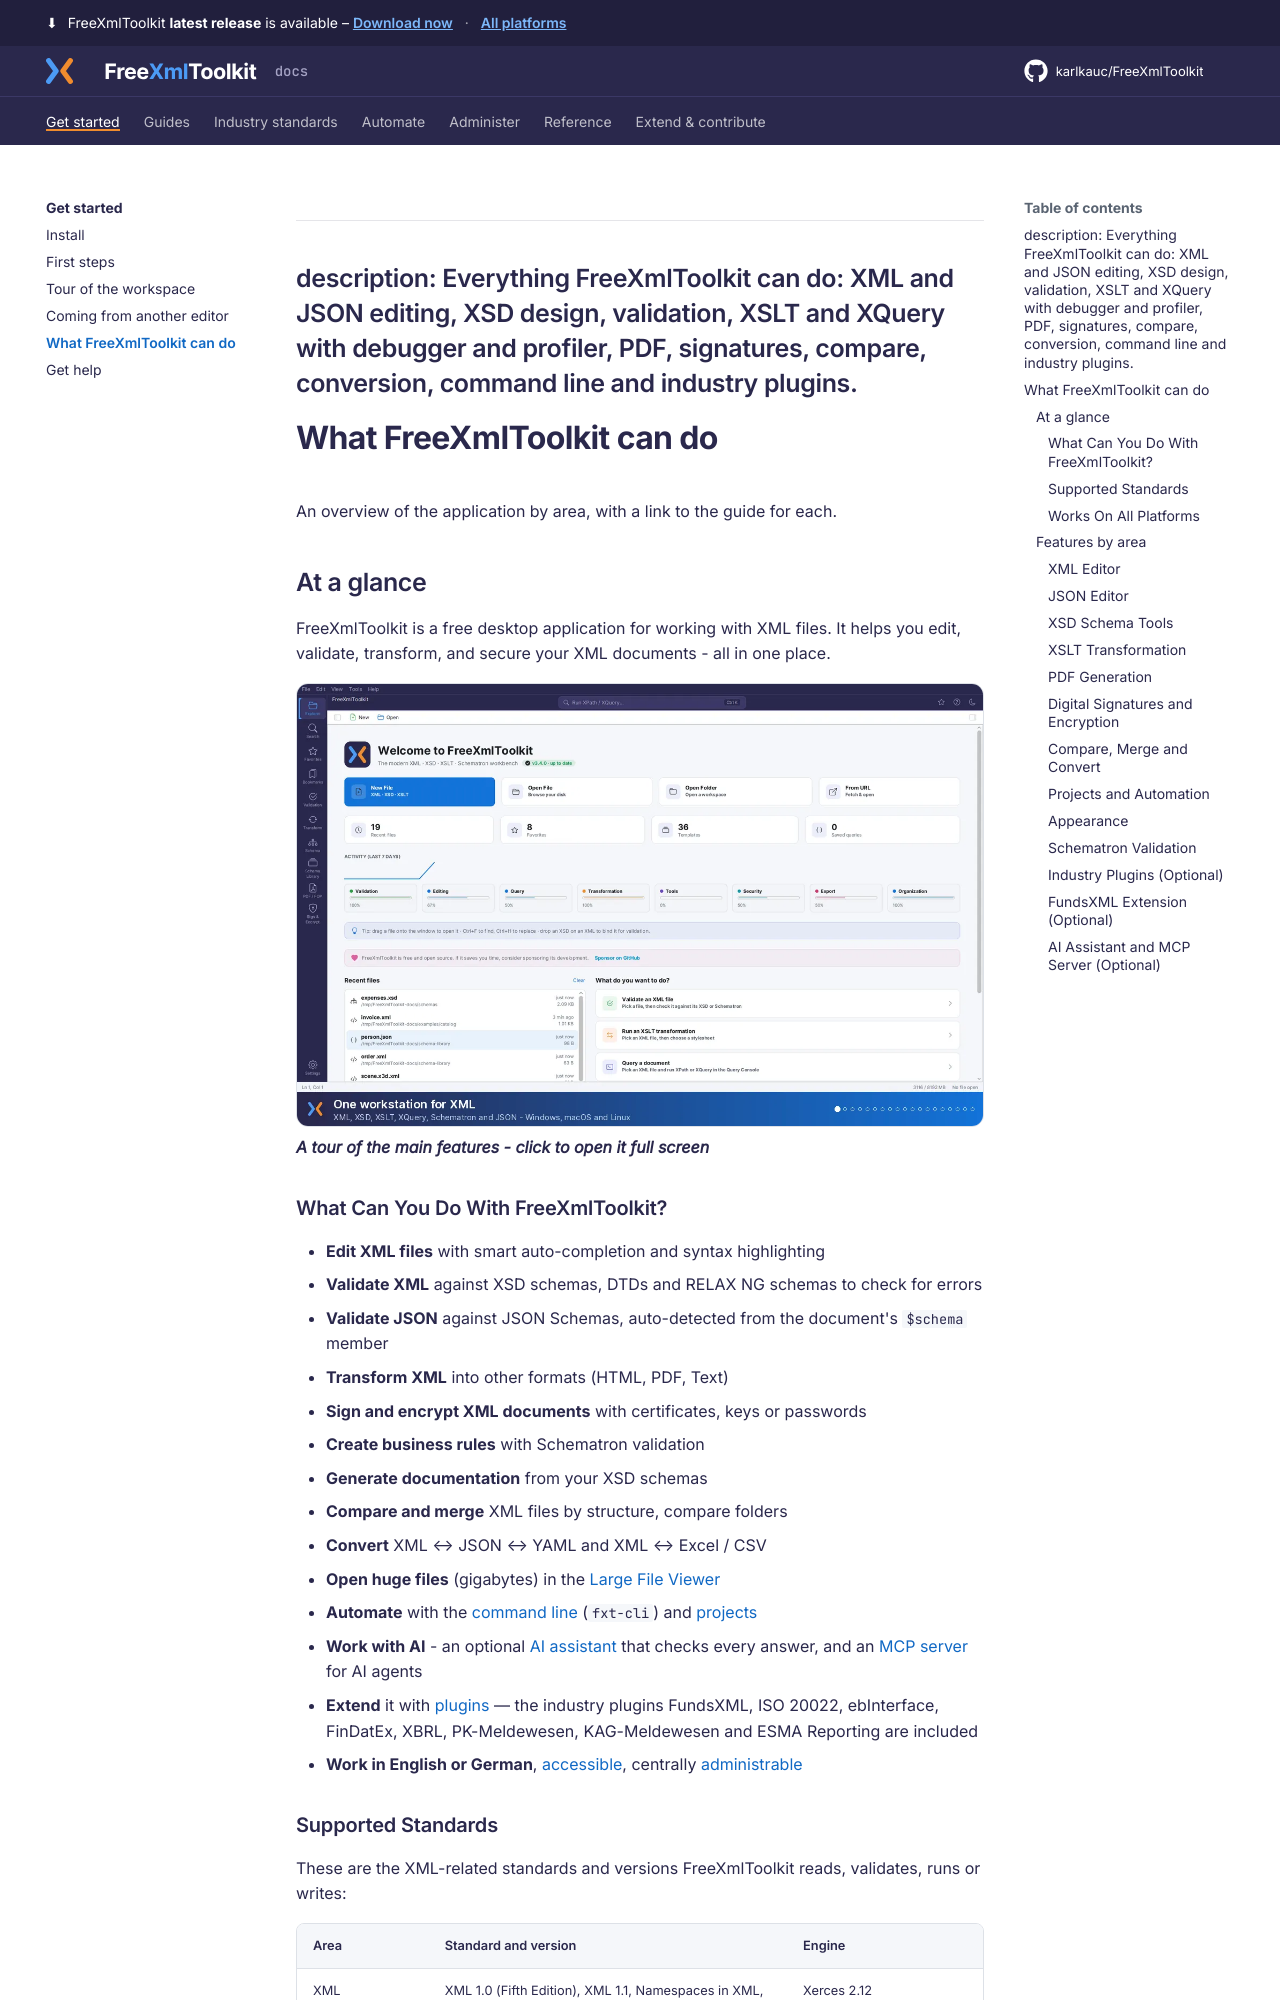

repository: karlkauc/FreeXmlToolkit · page: get-started/features/index.html · generator: mkdocs

---
description: Everything FreeXmlToolkit can do: XML and JSON editing, XSD design, validation, XSLT and XQuery with debugger and profiler, PDF, signatures, compare, conversion, command line and industry plugins.
---

# What FreeXmlToolkit can do

An overview of the application by area, with a link to the guide for each.

## At a glance

FreeXmlToolkit is a free desktop application for working with XML files. It helps you edit, validate, transform, and secure your XML documents - all in one place.

![Feature tour: the main features of FreeXmlToolkit, one after the other](../img/feature-tour.webp)
***A tour of the main features - click to open it full screen***

### What Can You Do With FreeXmlToolkit?

- **Edit XML files** with smart auto-completion and syntax highlighting
- **Validate XML** against XSD schemas, DTDs and RELAX NG schemas to check for errors
- **Validate JSON** against JSON Schemas, auto-detected from the document's `$schema` member
- **Transform XML** into other formats (HTML, PDF, Text)
- **Sign and encrypt XML documents** with certificates, keys or passwords
- **Create business rules** with Schematron validation
- **Generate documentation** from your XSD schemas
- **Compare and merge** XML files by structure, compare folders
- **Convert** XML ↔ JSON ↔ YAML and XML ↔ Excel / CSV
- **Open huge files** (gigabytes) in the [Large File Viewer](../guides/edit-xml/large-files.md)
- **Automate** with the [command line](../automate/command-line.md) (`fxt-cli`) and [projects](../guides/projects.md)
- **Work with AI** - an optional [AI assistant](../guides/ai-assistant.md) that checks every answer, and an [MCP server](../automate/mcp-server.md) for AI agents
- **Extend** it with [plugins](../industry/manage-extensions.md) — the industry plugins FundsXML, ISO 20022, ebInterface, FinDatEx, XBRL, PK-Meldewesen, KAG-Meldewesen and ESMA Reporting are included
- **Work in English or German**, [accessible](../reference/accessibility.md), centrally [administrable](../administer/policies.md)
